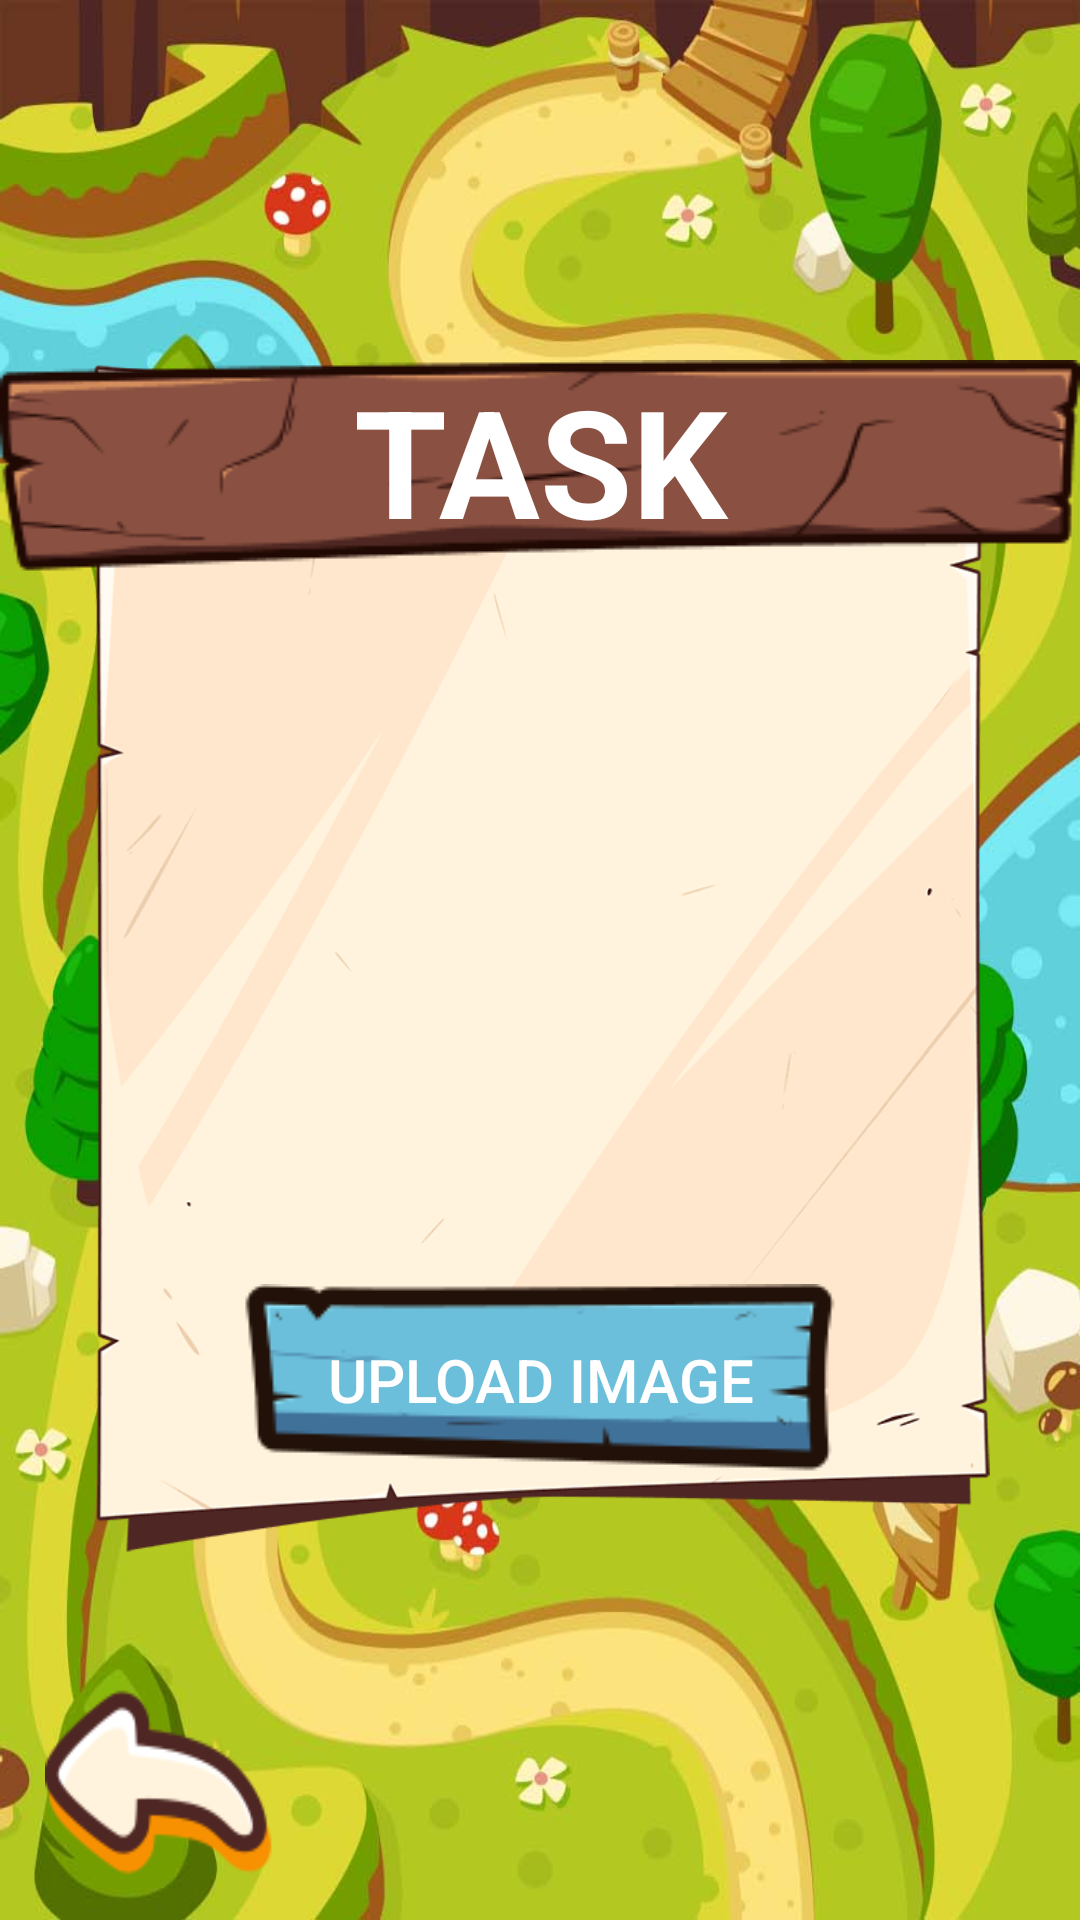

Android layout source for this screen:
<!-- AndroidManifest.xml: application theme Theme.AppCompat.DayNight.NoActionBar -->
<!-- res/layout/activity_level1_1.xml -->
<?xml version="1.0" encoding="utf-8"?>
<RelativeLayout xmlns:android="http://schemas.android.com/apk/res/android"
    xmlns:app="http://schemas.android.com/apk/res-auto"
    xmlns:tools="http://schemas.android.com/tools"
    android:layout_width="match_parent"
    android:layout_height="match_parent"
    android:background="@drawable/twf_bg"
    tools:context="gamedevelopers.funcandi.taskworkflow.level1.Task1">

    <ImageView
        android:id="@+id/imageView2"
        android:layout_width="300dp"
        android:layout_height="400dp"
        android:layout_centerVertical="true"
        android:layout_centerHorizontal="true"
        android:background="@drawable/paper" />

    <Button
        android:id="@+id/com"
        android:layout_width="wrap_content"
        android:layout_height="wrap_content"
        android:background="@drawable/plankblank"
        android:layout_alignBottom="@+id/imageView2"
        android:layout_centerHorizontal="true"
        android:layout_marginBottom="28dp"
        android:text="Upload Image"
        android:textSize="20sp"
        android:textColor="#fff"/>


    <Button
        android:id="@+id/back1"
        android:layout_width="80dp"
        android:layout_height="70dp"
        android:background="@drawable/twf_back"
        android:text=""
        android:layout_marginBottom="10dp"
        android:layout_alignParentBottom="true"
        android:layout_alignParentStart="true"
        android:layout_marginStart="15dp"/>

    <TextView
        android:id="@+id/text"
        android:layout_width="wrap_content"
        android:layout_height="wrap_content"
        android:layout_alignTop="@+id/imageView2"
        android:text="TASK"
        android:textSize="50sp"
        android:textColor="#fff"
        android:textStyle="bold"
        android:textAlignment="center"
        android:gravity="top"
        android:layout_centerHorizontal="true"
        android:background="@drawable/title" />

    <TextView
        android:id="@+id/task"
        android:layout_width="270dp"
        android:layout_height="wrap_content"
        android:layout_centerHorizontal="true"
        android:layout_centerVertical="true"
        android:textColor="#8b5243"
        android:textSize="25sp"
        android:textAlignment="center"/>

</RelativeLayout>
<!-- resources referenced by this layout -->
<resources>
  <!-- drawable paper: png bitmap (drawable, 20196 bytes) -->
  <!-- drawable plankblank: png bitmap (drawable, 3819 bytes) -->
  <!-- drawable title: png bitmap (drawable, 2296 bytes) -->
  <!-- drawable twf_back: png bitmap (drawable, 7484 bytes) -->
  <!-- drawable twf_bg: jpg bitmap (drawable, 109115 bytes) -->
</resources>
